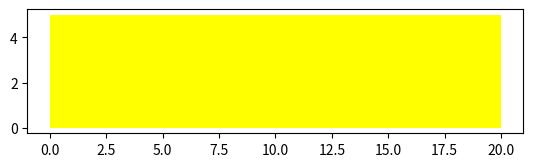

The matplotlib source for this figure:
import matplotlib.pyplot as plt

class Circle(object):
    #Ctr
    def __init__(self,radius=3,color='blue'):
        self.radius=radius
        self.color=color

    def add_radius(self, r):
        self.radius = self.radius+r
        return self.radius

    def drawCircle(self):
        plt.gca().add_patch (plt.Circle ((0,0), radius=self.radius, fc=self.color))
        plt.axis('scaled')
        plt.show()

RedCircle=Circle(10, 'red')

#print object methods
help(RedCircle)

print(RedCircle.radius, RedCircle.color)

RedCircle.radius=1
print(RedCircle.radius, RedCircle.color)

#RedCircle.drawCircle()

print('Radius of object:', RedCircle.radius)
RedCircle.add_radius(2)
print('Radius of object after adding two to the radius using its add_radius method:', RedCircle.radius)
RedCircle.add_radius(5)
print('Radius of object after adding five to the radius using its add_radius method:', RedCircle.radius)

BlueCircle = Circle(radius=100)
print(BlueCircle.radius)
print(BlueCircle.color) # default

#BlueCircle.drawCircle()

class Rectangle(object):
    #Ctr
    def __init__(self, width=2, height=3, color='r'):
        self.width = width
        self.height = height
        self.color = color

    def drawRectangle(self):
        plt.gca().add_patch(plt.Rectangle((0,0), self.width,self.height,fc=self.color))
        plt.axis('scaled')
        plt.show()

SkinnyBlueRectangle = Rectangle(2, 10, 'blue')

help(SkinnyBlueRectangle)

print("Rectangle:",SkinnyBlueRectangle.height, SkinnyBlueRectangle.width, SkinnyBlueRectangle.color)
#SkinnyBlueRectangle.drawRectangle()

FatYellowRectangle = Rectangle(20,5,'yellow')
print("Rectangle:",FatYellowRectangle.height, FatYellowRectangle.width, FatYellowRectangle.color)
FatYellowRectangle.drawRectangle()